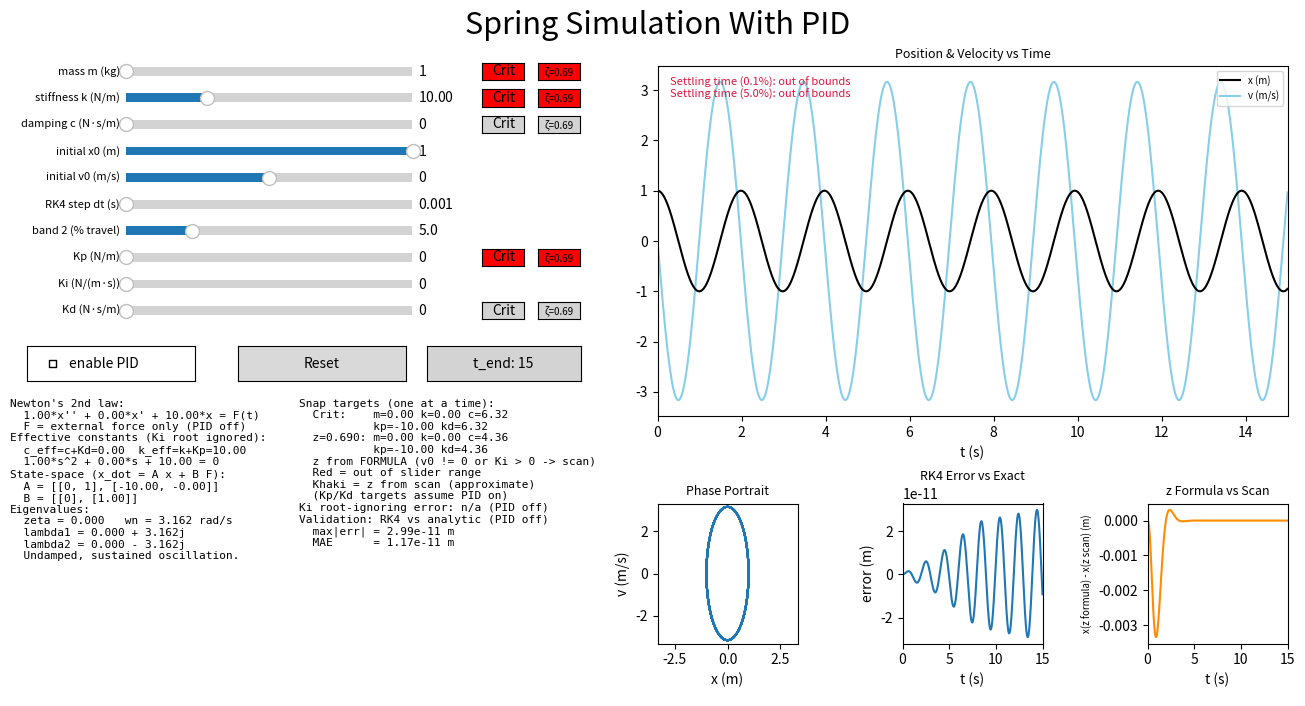

This figure's Python source:
import itertools
from typing import Any

import numpy as np
import matplotlib.pyplot as plt
from matplotlib.widgets import Slider, CheckButtons, Button


'''
--------------------------------------------------------------------------------
------------------------------------NOTES---------------------------------------
--------------------------------------------------------------------------------


VARIABLES 

m = mass (kg)
k = stiffness (N/m)
c = damping coefficient (N*s/m)
zeta = damping ratio unitless
wn = natural frequency (rad/s)
discriminant = zeta**2 -1
wd = natural damped frequency (rad/s)
l1, l2 = eigenvalues, lambda1 and 2
t = time (s)
v0 = initial velocity (m/s)
x0 = initial position, measured from the spring's rest length (m) 
dt = RK4 time step (s)
t_end = simulation length (s)
state = [x, v] position and velocity (m, m/s)
a = acceleration (m/s**2)
F = force from the PID controller when PID is enabled (N)
setpoint = PID target position (m)
kp = proportional gain, acts as added stiffness to k (N/m) 
ki = integral gain (N/m*s)
kd = derivative gain, acts as added damping to c (N*s/m)
integral_error = running sum of error*dt  (m*s)
error = setpoint - x (m)
A, B = state-space matrices
tolerance = how close zeta must be to be treated as critically damped
err_pct = second settling band, percent of total travel distance
SETTLE_FRAC = fixed settling band, fraction of total travel distance
k_eff, c_eff = effective stiffness / effective damping with the PID included
z_fast = the fast zeta (fastest settling into the band 2 threshold)

FORMULAS

wn = sqrt(k/m)
zeta = c / (2*sqrt(k*m))
wd = wn*sqrt(1 - zeta**2)
lambda = -zeta*wn ± wn*sqrt(zeta**2 - 1)
critical damping: zeta = 1, c = 2*sqrt(k*m)
Fast-zeta button: fast_zeta_formula(err_pct/100), or fast_zeta_scan if
v0 != 0 or Ki > 0, or approximate when PID is on
Equation of motion: m*x'' + c*x' + k*x = F
PID force: F = kp*e + ki*integral(e) + kd*(-v)     

PID in the characteristic equation (setpoint = 0, so e = -x):
  m*s^3 + (c + kd)*s^2 + (k + kp)*s + ki = 0
The third root (from Ki) is ignored for displayed zeta / wn / eigenvalues,
leaving a 2nd-order system:
  m*s^2 + c_eff*s + k_eff = 0
  c_eff = c + kd
  k_eff = k + kp
The Crit and fast-zeta snap buttons use c_eff / k_eff, so they are only
approximate when ki > 0 because the ignored root still affects the result.

Snap buttons for Kp and Kd:
  Kp target: k_eff = c_eff^2 / (4 z^2 m), Kp = k_eff - k
  Kd target: c_eff = 2 z sqrt(k_eff m), Kd = c_eff - c

zeta is a unitless damping ratio,
0 is no damping,
below 1 is underdamped,
fastest is 1/root2 (0.707) with an overshoot of about 4.3% (e**-pi),
1 is critically damped (fastest non-oscillatory return),
more than 1 is overdamped, slower than 1.
Fast zeta vs critical zeta: for the band 2 settling line (err_pct),
the fast zeta settles EARLIER than critical zeta. For the fixed 0.1% line,
the fast zeta settles LATER than critical zeta, because its overshoot
is still above such a tight band. The fastest zeta depends on the error
threshold, so the fast zeta snap button uses the band chosen with the
'band 2' slider (err_pct).
fastest zeta for other bands:
The fast zeta rises toward 1 as the band tightens, as the error threshold
gets closer to 0, and there is no room for an overshoot.

Closed form (fast_zeta_formula), valid for v0 = 0 and Ki = 0:
exp(-pi*z / sqrt(1-z^2)) = band, z = -ln(band) / sqrt(pi^2 + ln(band)^2)


When the scan is used instead (fast_zeta_scan):
The formula assumes v0 = 0 and no Ki root. If v0 != 0, or PID is ON with Ki > 0,
the precision gets worse. With m, k_eff, Ki, x0, v0 as currently set, it tries
zeta from 0.2 to 1 in steps of 0.005 (only the damping changes: c_eff =
2*zeta*sqrt(k_eff*m)), computes the closed loop x(t) over the plot window
t_end and keeps the zeta with the shortest settling time into the band of
the second settling line. If there is no possible zeta that settles inside
the window, it goes back to the formula method.

A fast zeta button whose zeta came from the scan is KHAKI (red, out of range,
takes priority).

Limits of the scan:
- It is evaluated at the CURRENT wn = sqrt(k_eff/m). That is exact for the c
  and Kd buttons (they leave wn alone) but an approximation for m, k and Kp,
  because snapping those changes wn, and with v0 != 0 or Ki > 0 the best zeta
  depends on wn.
- Assumes setpoint = 0. The scan always ignores Ki (2nd-order response).
- Resolution 0.005 in zeta, and settling time can be jagged in a zeta below 1.
- It is skipped (formula used) if x0 = 0 and v0 = 0, because nothing moves.
- The scan uses the 2nd-order response (eigen-decomposition) with the Ki root
  ignored, so with Ki > 0 it can differ from the RK4 simulation.


  

Why there are no snap buttons for Ki:
  - Ki is the constant term of the cubic. It is the term dropped when the
    third root is ignored, so Ki does not appear in zeta_eff =
    c_eff / (2 sqrt(k_eff m)) and there is no formula to invert for it.
  - Ki is not chosen for damping. Its job is to remove accumulated error /
    reject a constant disturbance. The normal approach is to set Kp and Kd for
    the damping and speed you want, then use the smallest Ki that gives enough
    rejection. Since this system doesn't have any constant disturbances, it
    would be rational to leave it out for simplicity.

Choosing Kp and Kd together, optimally:
  Crit / fast-zeta fix ONE equation (zeta), so with two free gains there is
  more than one solution. Settling time is roughly f(zeta) / wn_eff, with
  wn_eff = sqrt((k+Kp)/m), so after choosing zeta (e.g. fast zeta for the
  band) a larger Kp gives a faster response, and Kd is then set by the Kd
  target to hold that zeta. The true optimum in the code is therefore
  limited only by the slider ranges, and is not modelled for reality (see
  limitation 4).

Closed-loop state-space (PID on), states [x, v], setpoint = 0, Ki root ignored:
  A = [[0, 1],
      [-(k+kp)/m, -(c+kd)/m]]
  B(F_ext) = [0, 1/m]
  The info panel shows this 2x2 matrix, and the eigenvalue panel uses the same
  2nd-order approximation.

Settling lines:
  'Settling time (0.1%)' uses the fixed band SETTLE_FRAC.
  'Settling time (err_pct%)' uses the slider (>= 0.5% > 0.1%), so it can never
  be to the right of the first. A line whose time is beyond t_end is hidden and
  reported as 'out of bounds'. The same happens if the run blows up (see
  limitation 2).

Validation:
  the bottom row has three small graphs: the phase portrait, 'RK4 Error vs
  Exact' and 'z Formula vs Scan'. Both error graphs use plain linear y axes
  that are re-fitted to their own data.
  Phase portrait: the x and v axes are refitted together and always have the
  same span (+-the largest |x| or |v|, plus 5% padding), so the scales are equal.
  RK4 Error vs Exact: RK4 position minus the exact analytic solution.
  only available with PID off. With PID on there is no exact reference, so the
  graph and the max|err| / MAE numbers show n/a.
  z formula vs scan  : the formula's zeta minus the response with the scan's
  zeta, everything else as set. The scan is run for the second
  graph even when the fast zeta button does not need it.
  
LIMITATIONS / CLARIFICATIONS 

1. Ki has nothing to do in the normal setup. The setpoint is 0 and the spring
   rests at 0, so there is no error to remove. Integral action exists to fight
   a constant disturbance (a constant force, like gravity) or a nonzero setpoint.
   Here Ki can only slow or destabilize the PID response, and Kp is simply a
   stiffer spring. With a setpoint and Ki = 0, the equilibrium is
   kp*setpoint/(k+kp).
   
2. RK4 numerical stability: RK4 needs |lambda_max|*dt < ~2.8. With PID on, large
   c_eff and small m give a fast pole near -(c+Kd)/m; e.g. m=1, c=15, Kd=20,
   dt=0.1 blows up (~10**18), while dt <= 0.05 is fine.

i.[Large Kd / Small m] -> System reacts too fast 
            
ii.[Wide Time Step (dt)] -> Solver calculates way past equilibrium
        
iii.[Wild Overcorrection] -> Next step pulls back harder into opposite direction
        
iv.[Exponential Feedback] -> Values amplify every step, rocket to ~10**18


3. Slow Ki pole: the ignored third root is around -ki/k_eff.
   The amplitude is very small, even a 0.1% band is enough to catch it,
   so with Ki > 0 the settling time does not follow the displayed zeta and wn.
   The "Ki root-ignoring error" block shows how far the displayed roots are from
   the true theoretical cubic roots.
   
4. The PID is ideal: no actuator speed/force limitations, saturation, delay,
   noise or anti-windup. Kd = 20 costs nothing, on real hardware active damping
   needs a velocity sensor and actuator.
   
5. Gravity / orientation: x is measured from the spring's rest length and gravity
   is not modelled. A vertical spring would have its rest position shifted by
   m*g/k, but the horizontal spring in this simulation does not.
   
6. Degrees of freedom: the mass can only move along one axis (back and forth).
   In the real world it could also move up, down, left or right, which is
   ignored here.
   
7. Physical condition: only linear viscous friction is used, as opposed to
   dry Coulomb friction. Things like spring mass, air drag, and sound generation
   are treated as negligible

8. The Ki term is NOT integrated by RK4. The state vector given to RK4 is only
   [x, v], the integral of the error is not a third RK4 state. Instead
   integral_error is held constant across the four RK4 stages of a step and
   then updated afterwards with a rectangle rule (integral += e*dt, with e
   taken at the start of the step). So:
     - With Ki = 0 (or PID off) the simulation is fully 4th-order accurate.
     - With Ki > 0 the Ki force is only first order accurate, so the whole
       simulation becomes first order in dt, and its error shrinks only linearly
       with dt.
    The RK4 error graph cannot show this, because it is n/a whenever PID is on.

ALL VARIABLES IN CODE

Settings and parameters
SETTLE_FRAC: fixed settling band (0.1% of travel)
p: dict of all parameters (m, k, c, x0, v0, dt, err_pct, setpoint, kp, ki, kd, pid_on)
t_end: current simulation length (s)
T_END_LONG: long t_end preset (15 s)
T_END_SHORT: short t_end preset (5 s)
tolerance: how close zeta must be to 1 to count as critically damped in analytical_x
ZETA_CRIT: critical damping ratio (1.0)
_scan_cache: cache of fast_zeta_scan results

Colours
b_nthn: normal button colour
b_hover: button hover colour
b_na: button colour when the target is out of slider bounds
b_scan: approx value

Figure and plot objects
fig: main figure
ax_ts: position and velocity vs time axes
line_v: velocity line
line_x: position line
line_settle: vertical line for the 0.1% settling time
line_error_band: vertical line for the band 2 settling time
oob_text: "out of bounds" message on the time plot
LABEL_SETTLE: legend label for the 0.1% settling line
ax_phase: phase portrait axes
line_phase: phase portrait line
ax_rk4_error: RK4 error graph axes
line_rk4_error: RK4 error line
rk4_na_text: "n/a (PID on)" label on the RK4 error graph
ax_zeta_error: z Formula vs Scan axes
line_zeta_error: formula-minus-scan difference line
ax_info: invisible axes holding the info text
info_a: left info text column
info_b: right info text column 

Sliders and buttons
slider_specs: list of (key, min, max, start, label) for each slider
sliders: dict of slider widgets by key
y: running vertical position used for layout, reused for the checkbox row
SNAP_KEYS: variables that get snap buttons (m, k, c, kp, kd)
crit_snap_buttons: dict of crit buttons
fast_snap_buttons: dict of fast zeta buttons
ax_chk: axes for the PID checkbox
chk: 'enable PID' checkbox
ax_reset: axes for the reset button
btn_reset: reset button
ax_tend: axes for the t_end button
btn_tend: t_end toggle button

Uncategorised 
slider_key, min_val, max_val, start, slider_label: current item while building sliders
ax_s: axes of the last slider created
snap_key: current key while building snap buttons
pos: position box of the slider the buttons are placed next to
ax_crit_snap, crit_btn: last crit button axes and button
ax_fast_snap, fast_btn: last fast-zeta button axes and button
slider_name: current key while connecting slider callbacks

--------------------------------------------------------------------------------
--------------------------------------------------------------------------------
--------------------------------------------------------------------------------

'''
SETTLE_FRAC = 1e-3   # fixed settling band, fraction of travel distance (0.1%)

p: dict[str, Any] = dict(m=1.0, k=10.0, c=0, x0=1.0, v0=0.0, dt=0.001, err_pct=5.0,
         setpoint=0.0, kp=0.0, ki=0.0, kd=0.0, pid_on=False)
t_end = 15
T_END_LONG = 15
T_END_SHORT = 5

tolerance = 1e-5

b_nthn = 'lightgray'
b_hover = 'skyblue'
b_na = 'red'
b_scan = 'khaki'   # fast zeta button colour when the zeta came from the scan

ZETA_CRIT = 1.0
_scan_cache: dict[tuple[float, ...], Any] = {}
#stores earlier results, so there is no need to recalculate if they repeat


def fast_zeta_formula(tol_frac):
    #fastest zeta only with a certain overshoot percent, formula method
    log_inv = -np.log(tol_frac)
    return float(log_inv / np.sqrt(np.pi**2 + log_inv**2))


def response_x(q, zeta, t):
    # handles position, 2nd order but no labels 
    k_eff, _ = effective(q)
    m = q['m']
    c_cand = 2.0 * zeta * np.sqrt(k_eff * m)
    mat = np.array([[0.0, 1.0],
                    [-k_eff / m, -c_cand / m]])
    eigvals, eigvecs = np.linalg.eig(mat)
    try:
        coef = np.linalg.solve(eigvecs, np.array([q['x0'], q['v0']]))
    except np.linalg.LinAlgError:
        return None
    with np.errstate(all='ignore'):
        return np.real(np.exp(np.outer(t, eigvals)) @ (coef * eigvecs[0, :]))


def fast_zeta_scan(q, tol_frac, t_stop):
    #fastest zeta only with a certain overshoot percent, scan method
    k_eff, _ = effective(q)
    m = q['m']
    x0, v0 = q['x0'], q['v0']
    cache_key = tuple(round(float(val), 6) for val in (m, k_eff, x0, v0, tol_frac, t_stop))
    if cache_key in _scan_cache:
        return _scan_cache[cache_key]
    band = tol_frac * (abs(x0) if x0 != 0 else 1.0)
    t = np.linspace(0.0, t_stop, 6001)
    best_z, best_ts = None, np.inf
    for z in np.append(np.arange(0.2, 1.0, 0.005), 1.0 - 1e-6):
        x = response_x(q, z, t)
        if x is None:
            continue
        out = np.nonzero(np.abs(x) > band)[0]
        if len(out) == 0:
            ts = 0.0
        elif out[-1] + 1 < len(t):
            ts = t[out[-1] + 1]
        else:
            continue   # never settles inside the window
        if ts < best_ts - 1e-12:
            best_z, best_ts = float(z), ts
    _scan_cache[cache_key] = best_z
    return best_z


def zeta_fast_info(q):
    #decides which method to use
    tol = q['err_pct'] / 100.0
    z_formula = fast_zeta_formula(tol)
    ki = q['ki'] if q['pid_on'] else 0.0
    moving = q['x0'] != 0 or q['v0'] != 0
    if moving and (ki > 0 or q['v0'] != 0):
        z_scan = fast_zeta_scan(q, tol, t_end)
        return (z_scan if z_scan is not None else z_formula), True
    return z_formula, False


def zeta_fast_for(q):
    #the current fast zeta
    return zeta_fast_info(q)[0]


def effective(q):
    # gets the effective stiffness and damping, if pid is on
    if q['pid_on']:
        return q['k'] + q['kp'], q['c'] + q['kd']
    return q['k'], q['c']


def equilibrium(q):
    # gets the rest position
    if not q['pid_on']:
        return 0.0
    if q['ki'] > 0:
        return q['setpoint']
    return q['kp'] * q['setpoint'] / (q['k'] + q['kp'])


def band_time(x_hist, t_hist, center, threshold):
    # time after which x stays within the threshold.
    # a blown up run (nan/inf) never settles, without this check abs(nan) > threshold
    # is False and the function would wrongly report t = 0
    if not np.all(np.isfinite(x_hist)):
        return None
    if abs(x_hist[-1] - center) > threshold:
        return None
    for idx in range(len(x_hist) - 1, -1, -1):
        if abs(x_hist[idx] - center) > threshold:
            return t_hist[idx + 1]
    return t_hist[0]


def root_error(m, c_eff, k_eff, ki, approx):
    # approx second order roots with ki ignored vs third order roots incl ki 
    true_roots = np.roots([m, c_eff, k_eff, ki])
    best_pair = min(itertools.permutations(true_roots, len(approx)),
                    key=lambda pair: sum(abs(a - r) for a, r in zip(approx, pair)))
    out = []
    for a, r in zip(approx, best_pair):
        e = abs(a - r)
        out.append((e, 100.0 * e / abs(a) if abs(a) > 0 else 0.0))
    return out


def zeta_and_wn(m, k, c):
    #computes zeta and natural angular frequency
    wn = np.sqrt(k / m)
    zeta = c / (2 * np.sqrt(k * m))
    return zeta, wn


def snap_targets(q, z):
    # the values each individual variable would need, keeping the rest the same
    # to have the damping ratio z
    k_eff, c_eff = effective(q)
    kp_e = q['kp'] if q['pid_on'] else 0.0
    kd_e = q['kd'] if q['pid_on'] else 0.0
    m = q['m']

    t_c = 2.0 * z * np.sqrt(max(k_eff * m, 0.0)) - kd_e
    t_k = (c_eff**2) / (4.0 * z**2 * m) - kp_e if m > 0 else float('inf')
    t_m = (c_eff**2) / (4.0 * z**2 * k_eff) if k_eff > 0 else float('inf')

    # always evaluated with the PID treated as enabled
    k_on, c_on = effective(dict(q, pid_on=True))
    t_kd = 2.0 * z * np.sqrt(max(k_on * m, 0.0)) - q['c']
    t_kp = (c_on**2) / (4.0 * z**2 * m) - q['k'] if m > 0 else float('inf')
    return {'m': t_m, 'k': t_k, 'c': t_c, 'kp': t_kp, 'kd': t_kd}


def eigen_info(m, k, c, z_fast=None, band_pct=None):
    # calculates the eigenvalues by hand, and gets the label
    zeta, wn = zeta_and_wn(m, k, c)
    if zeta == 0:
        l1, l2 = 1j * wn, -1j * wn
        return (l1, l2, zeta, wn, 'Undamped, sustained oscillation.')
    discriminant = zeta**2 - 1
    # critical check comes first, so zeta just below 1 (e.g. 0.9998 after a
    # slider-stepped snap) is labelled critical instead of underdamped
    if abs(discriminant) < tolerance:
        l1, l2 = -wn, -wn
        return (l1, l2, zeta, wn, 'Critically damped, no oscillation.')
    if z_fast is not None and zeta < 1 and abs(zeta - z_fast) < 0.005:
        wd = wn * np.sqrt(1 - zeta ** 2)
        l1, l2 = -zeta * wn + 1j * wd, -zeta * wn - 1j * wd
        overshoot = 100 * np.exp(-np.pi * zeta / np.sqrt(1 - zeta ** 2))
        return (l1, l2, zeta, wn, f'Underdamped, fast for {band_pct:.1f}% band ({overshoot:.1f}% OS).')
    if discriminant < 0:
        wd = wn * np.sqrt(1 - zeta ** 2)
        l1, l2 = -zeta * wn + 1j * wd, -zeta * wn - 1j * wd
        return (l1, l2, zeta, wn, 'Underdamped, decaying oscillation.')
    l1 = -zeta * wn + wn * np.sqrt(discriminant)
    l2 = -zeta * wn - wn * np.sqrt(discriminant)
    return (l1, l2, zeta, wn, 'Overdamped, slow non-oscillatory.')


def analytical_x(t, m, k, c, x0, v0):
    #handles position manually, but only 2nd order, used for rk4 error graph
    zeta, wn = zeta_and_wn(m, k, c)
    if zeta < 1:
        wd = wn * np.sqrt(1 - zeta ** 2)
        return np.exp(-zeta * wn * t) * (
            x0 * np.cos(wd * t) + ((v0 + zeta * wn * x0) / wd) * np.sin(wd * t))
    if abs(zeta - 1) < tolerance:
        return np.exp(-wn * t) * (x0 + (v0 + wn * x0) * t)
    discriminant = zeta**2 - 1
    l1 = -zeta * wn + wn * np.sqrt(discriminant)
    l2 = -zeta * wn - wn * np.sqrt(discriminant)
    C1 = (v0 - l2 * x0) / (l1 - l2)
    C2 = x0 - C1
    return C1 * np.exp(l1 * t) + C2 * np.exp(l2 * t)


def closed_loop_matrix(q):
    # makes the 2x2 matrix, using effective versions of variables
    m = q['m']
    return np.array([[0.0, 1.0],
                     [-(q['k'] + q['kp']) / m, -(q['c'] + q['kd']) / m]])


def reference_x(q, t_hist):
    # exact reference for the rk4 error graph; only exists with PID off
    if q['pid_on']:
        return None
    return analytical_x(t_hist, q['m'], q['k'], q['c'], q['x0'], q['v0'])



def derivative(state, params, integral_error):
    #calculates derivative of velocity and position
    x, v = state
    force = 0.0
    if params['pid_on']:
        error = params['setpoint'] - x
        force += params['kp'] * error + params['ki'] * integral_error + params['kd'] * (-v)
    acceleration = (force - params['c'] * v - params['k'] * x) / params['m']
    return np.array([v, acceleration])


def rk4_step(state, params, dt, integral_error):
    #fourth order runge-kutta, solves differential equations, step by step
    #NOTE: integral_error is a constant input here, it is not one of the RK4 states
    k1 = derivative(state, params, integral_error)
    k2 = derivative(state + dt / 2 * k1, params, integral_error)
    k3 = derivative(state + dt / 2 * k2, params, integral_error)
    k4 = derivative(state + dt * k3, params, integral_error)
    #weighted average, middle 2 count more
    return state + dt / 6 * (k1 + 2 * k2 + 2 * k3 + k4)


def run_simulation(params, t_stop):
    state = np.array([params['x0'], params['v0']])
    integral_error = 0.0
    t = 0.0
    n_steps = int(round(t_stop / params['dt']))   # round, not int(), avoids float error dropping a step

    t_hist = np.zeros(n_steps + 1)
    x_hist = np.zeros(n_steps + 1)
    v_hist = np.zeros(n_steps + 1)

    x_hist[0] = params['x0']
    v_hist[0] = params['v0']

    for i in range(1, n_steps + 1):
        e = params['setpoint'] - state[0]

        # Ki limitation: integral_error is frozen for all 4 RK4 stages of this step,
        # then updated below with a rectangle rule (e at the START of the step).
        # So the Ki term is only first-order accurate, even though x and v use RK4.
        # With Ki = 0 or PID off this has no effect (see note 8).
        state = rk4_step(state, params, params['dt'], integral_error)
        integral_error += e * params['dt']
        t += params['dt']

        t_hist[i] = t
        x_hist[i] = state[0]
        v_hist[i] = state[1]

    ref = reference_x(params, t_hist)
    if ref is None:
        rk4_error_hist = None
    else:
        with np.errstate(all='ignore'):
            rk4_error_hist = x_hist - ref
    return t_hist, x_hist, v_hist, rk4_error_hist


fig = plt.figure(figsize=(14, 7))
fig.suptitle('Spring Simulation With PID', fontsize=22, x=0.5, ha='center')

slider_specs = [
    ('m',        1, 10,  p['m'],        'mass m (kg)'),
    ('k',        0.05, 35,  p['k'],        'stiffness k (N/m)'),
    ('c',        0.0, 15,  p['c'],        'damping c (N·s/m)'),
    ('x0',      -1.0, 1.0, p['x0'],       'initial x0 (m)'),
    ('v0',      -2.0, 2.0, p['v0'],       'initial v0 (m/s)'),
    ('dt',      0.001, 0.1, p['dt'],     'RK4 step dt (s)'),
    ('err_pct',  0.5, 20.0, p['err_pct'], 'band 2 (% travel)'),   # min must stay > SETTLE_FRAC*100
    ('kp',       0.0, 50,  p['kp'],       'Kp (N/m)'),
    ('ki',       0.0, 10,  p['ki'],       'Ki (N/(m·s))'),
    ('kd',       0.0, 20,  p['kd'],       'Kd (N·s/m)'),
]

sliders = {}
y = 0.88
for slider_key, min_val, max_val, start, slider_label in slider_specs:
    ax_s = fig.add_axes((0.12, y, 0.205, 0.025))
    sliders[slider_key] = Slider(ax_s, slider_label, min_val, max_val, valinit=start, valstep=0.001)
    sliders[slider_key].label.set_fontsize(8)
    y -= 0.038
y -= 0.05


def current_params():
    # the p dict updater
    q = dict(p)
    for key in sliders:
        q[key] = sliders[key].val
    return q


def make_snap_cb(target_key, z_func):
    # snaps to make the zeta what it needs to be
    def on_snap_click(_event):
        q = current_params()
        targets = snap_targets(q, z_func(q))
        val = np.clip(targets[target_key], sliders[target_key].valmin, sliders[target_key].valmax)
        sliders[target_key].set_val(val)
    return on_snap_click


SNAP_KEYS = ['m', 'k', 'c', 'kp', 'kd']   # no Ki: see notes

crit_snap_buttons = {}
for snap_key in SNAP_KEYS:
    pos = sliders[snap_key].ax.get_position()
    ax_crit_snap = fig.add_axes((pos.x1 + 0.05, pos.y0, 0.03, pos.height))
    crit_btn = Button(ax_crit_snap, 'Crit', color=b_nthn, hovercolor=b_hover)
    crit_btn.on_clicked(make_snap_cb(snap_key, lambda q: ZETA_CRIT))
    crit_snap_buttons[snap_key] = crit_btn

# fast zeta for the current band: approximate when PID is on (third Ki root ignored)
fast_snap_buttons = {}
for snap_key in SNAP_KEYS:
    pos = sliders[snap_key].ax.get_position()
    ax_fast_snap = fig.add_axes((pos.x1 + 0.09, pos.y0, 0.03, pos.height))
    fast_btn = Button(ax_fast_snap, f'ζ={zeta_fast_for(p):.2f}', color=b_nthn, hovercolor=b_hover)
    fast_btn.label.set_fontsize(7)
    fast_btn.on_clicked(make_snap_cb(snap_key, zeta_fast_for))
    fast_snap_buttons[snap_key] = fast_btn


ax_chk = fig.add_axes((0.05, y, 0.12, 0.05))
chk = CheckButtons(ax_chk, ['enable PID'], [p['pid_on']])

ax_reset = fig.add_axes((0.20, y, 0.12, 0.05))
btn_reset = Button(ax_reset, 'Reset')

ax_tend = fig.add_axes((0.335, y, 0.11, 0.05))
btn_tend = Button(ax_tend, f't_end: {t_end}', color=b_nthn, hovercolor=b_hover)

y -= 0.05

# Two text columns: model on the left, diagnostics on the right
ax_info = fig.add_axes((0.0375, 0.0, 0.375, y + 0.025))
ax_info.axis('off')
info_a = ax_info.text(0, 1, '', va='top', ha='left', family='monospace', fontsize=8)
info_b = ax_info.text(0.55, 1, '', va='top', ha='left', family='monospace', fontsize=8)

LABEL_SETTLE = f'Settling time ({SETTLE_FRAC * 100:g}%)'

ax_ts = fig.add_axes((0.5, 0.4, 0.45, 0.5))
ax_ts.set_title('Position & Velocity vs Time', fontsize=9)
line_v, = ax_ts.plot([], [], label='v (m/s)', color='skyblue')
line_x, = ax_ts.plot([], [], label='x (m)', color='black')
line_settle = ax_ts.axvline(0, color='purple', linestyle='--', linewidth=2.5, alpha=0.7, label=LABEL_SETTLE)
line_error_band = ax_ts.axvline(0, color='crimson', linestyle=':', linewidth=2.5, alpha=0.7,
                                label=f'Settling time ({p["err_pct"]:.1f}%)')
ax_ts.legend(fontsize=7, loc='upper right')
oob_text = ax_ts.text(0.02, 0.97, '', transform=ax_ts.transAxes, va='top', ha='left',
                      fontsize=8, color='crimson')
ax_ts.set_xlabel('t (s)')
ax_ts.set_xlim(0, t_end)
ax_ts.set_ylim(-8, 8)

ax_phase = fig.add_axes((0.5, 0.075, 0.1, 0.2))
ax_phase.set_title('Phase Portrait', fontsize=9)
line_phase, = ax_phase.plot([], [])
ax_phase.set_xlabel('x (m)')
ax_phase.set_ylabel('v (m/s)')
ax_phase.set_xlim(-5, 5)
ax_phase.set_ylim(-5, 5)

ax_rk4_error = fig.add_axes((0.675, 0.075, 0.1, 0.2))
ax_rk4_error.set_title('RK4 Error vs Exact', fontsize=9)
line_rk4_error, = ax_rk4_error.plot([], [])
ax_rk4_error.set_xlabel('t (s)')
ax_rk4_error.set_ylabel('error (m)')
ax_rk4_error.set_xlim(0, t_end)
ax_rk4_error.set_ylim(-1, 1)
rk4_na_text = ax_rk4_error.text(0.5, 0.5, '', transform=ax_rk4_error.transAxes,
                                ha='center', va='center', fontsize=9)

ax_zeta_error = fig.add_axes((0.85, 0.075, 0.1, 0.2))
ax_zeta_error.set_title('z Formula vs Scan', fontsize=9)
line_zeta_error, = ax_zeta_error.plot([], [], color='darkorange')
ax_zeta_error.set_xlabel('t (s)')
ax_zeta_error.set_ylabel('x(z formula) - x(z scan) (m)', fontsize=7)
ax_zeta_error.set_xlim(0, t_end)
ax_zeta_error.set_ylim(-1, 1)



def fit_y(ax, values):
    # linear axis scaling
    values = np.asarray(values, dtype=float)
    values = values[np.isfinite(values)]
    if len(values) == 0:
        ax.set_ylim(-1, 1)
        return
    lo, hi = float(values.min()), float(values.max())
    pad = 0.05 * (hi - lo) if hi > lo else max(abs(hi) * 0.05, 1e-12)
    ax.set_ylim(lo - pad, hi + pad)


def fit_phase(ax, x_vals, v_vals):
    # phase portrait: x and v get the SAME symmetric span, so both scales are equal
    vals = np.concatenate([np.asarray(x_vals, dtype=float), np.asarray(v_vals, dtype=float)])
    vals = vals[np.isfinite(vals)]
    lim = float(np.abs(vals).max()) * 1.05 if len(vals) > 0 else 0.0
    if lim <= 0:
        lim = 1.0
    ax.set_xlim(-lim, lim)
    ax.set_ylim(-lim, lim)


def fmt(z):
    #prettyprinting complex numbers
    if isinstance(z, complex):
        sign = '+' if z.imag >= 0 else '-'
        return f'{z.real:.3f} {sign} {abs(z.imag):.3f}j'
    return f'{z:.3f}'


def update_snap_colors(buttons, targets, ok_color=b_nthn):
    # different colors for buttons
    for name, target_val in targets.items():
        if name in buttons:
            s_obj = sliders[name]
            bad = (not np.isfinite(target_val)) or target_val < s_obj.valmin or target_val > s_obj.valmax
            col = b_na if bad else ok_color
            buttons[name].ax.set_facecolor(col)
            buttons[name].color = col


def redraw(_=None):
    #all the graphs are plotted and updated here
    for key in sliders:
        p[key] = sliders[key].val

    k_eff, c_eff = effective(p)

    t_hist, x_hist, v_hist, rk4_error_hist = run_simulation(p, t_end)
    line_x.set_data(t_hist, x_hist)
    line_v.set_data(t_hist, v_hist)
    line_phase.set_data(x_hist, v_hist)
    #gets the bigger value of x and v, refits y axis to that max
    max_of_xy = np.concatenate([x_hist, v_hist])
    fit_y(ax_ts, max_of_xy)
    # phase portrait: same span on both axes
    fit_phase(ax_phase, x_hist, v_hist)

    # rk4 error graph: only has an exact reference when PID is off
    if rk4_error_hist is None:
        line_rk4_error.set_data([], [])
        ax_rk4_error.set_ylim(-1, 1)
        rk4_na_text.set_text('n/a (PID on)')
    else:
        line_rk4_error.set_data(t_hist, rk4_error_hist)
        fit_y(ax_rk4_error, rk4_error_hist)
        rk4_na_text.set_text('')

    # response difference between using the formula's zeta and the scan's zeta
    # reruns always
    z_formula = fast_zeta_formula(p['err_pct'] / 100.0)
    z_scan = fast_zeta_scan(p, p['err_pct'] / 100.0, t_end)
    x_formula = response_x(p, z_formula, t_hist)
    x_scan = response_x(p, z_scan, t_hist) if z_scan is not None else None
    if x_formula is None or x_scan is None:
        line_zeta_error.set_data([], [])
        fit_y(ax_zeta_error, [])
    else:
        zeta_diff = x_formula - x_scan
        line_zeta_error.set_data(t_hist, zeta_diff)
        fit_y(ax_zeta_error, zeta_diff)
    
    
    settle_time = error_band_time = None   # out of bounds off the graph
    if c_eff > 0:
        final_destination = equilibrium(p)
        travel = abs(p['x0'] - final_destination)
        scale = travel if travel > 0 else 1.0

        settle_time = band_time(x_hist, t_hist, final_destination, SETTLE_FRAC * scale)
        error_band_time = band_time(x_hist, t_hist, final_destination, p['err_pct'] / 100.0 * scale)

    name_error = f'Settling time ({p["err_pct"]:.1f}%)'
    shown = [line_x, line_v]
    out_of_bounds = []
    for line, t_val, name in ((line_settle, settle_time, LABEL_SETTLE),
                              (line_error_band, error_band_time, name_error)):
        if t_val is None:
            line.set_visible(False)
            out_of_bounds.append(f'{name}: out of bounds')
        else:
            line.set_xdata([t_val])
            line.set_visible(True)
            shown.append(line)

    line_error_band.set_label(name_error)
    ax_ts.legend(handles=shown, fontsize=7, loc='upper right')
    oob_text.set_text('\n'.join(out_of_bounds))

    crit_t = snap_targets(p, ZETA_CRIT)
    z_fast, used_scan = zeta_fast_info(p)
    fast_t = snap_targets(p, z_fast)
    for fb in fast_snap_buttons.values():
        fb.label.set_text(f'ζ={z_fast:.2f}')

    l1, l2, zeta, wn, roots = eigen_info(p['m'], k_eff, c_eff, z_fast, p['err_pct'])

    if rk4_error_hist is None:
        val_text = '  max|err| = n/a\n  MAE      = n/a\n'
    else:
        abs_error = np.nan_to_num(np.abs(rk4_error_hist), nan=np.inf)
        val_text = (f'  max|err| = {abs_error.max():.2e} m\n'
                    f'  MAE      = {abs_error.mean():.2e} m\n')

    pm, pc, pk = p['m'], p['c'], p['k']

    #left column text
    if p['pid_on']:
        force_line = f'  F = {p["kp"]:.1f}*e + {p["ki"]:.1f}*int(e) - {p["kd"]:.1f}*v'
        A2 = closed_loop_matrix(p)
        ss_text = (
            f'State-space, closed loop (Ki ignored):\n'
            f'  A = [[0, 1], [{A2[1,0]:.2f}, {A2[1,1]:.2f}]]\n'
            f'  B(F_ext) = [[0], [{1 / pm:.2f}]]\n'
        )
        eig_header = 'Eigenvalues (2nd-order approx):'
    else:
        force_line = '  F = external force only (PID off)'
        A = np.array([[0, 1], [-pk / pm, -pc / pm]])
        ss_text = (
            f'State-space (x_dot = A x + B F):\n'
            f'  A = [[0, 1], [{A[1,0]:.2f}, {A[1,1]:.2f}]]\n'
            f'  B = [[0], [{1 / pm:.2f}]]\n'
        )
        eig_header = 'Eigenvalues:'

    info_a.set_text(
        f'Newton\'s 2nd law:\n'
        f'  {pm:.2f}*x\'\' + {pc:.2f}*x\' + {pk:.2f}*x = F(t)\n'
        f'{force_line}\n'
        f'Effective constants (Ki root ignored):\n'
        f'  c_eff=c+Kd={c_eff:.2f}  k_eff=k+Kp={k_eff:.2f}\n'
        f'  {pm:.2f}*s^2 + {c_eff:.2f}*s + {k_eff:.2f} = 0\n'
        f'{ss_text}'
        f'{eig_header}\n'
        f'  zeta = {zeta:.3f}   wn = {wn:.3f} rad/s\n'
        f'  lambda1 = {fmt(l1)}\n'
        f'  lambda2 = {fmt(l2)}\n'
        f'  {roots}'
    )

    #right column text
    def tgt(t, keys):
        out = []
        for key in keys:
            v = t[key]
            out.append(f'{key}={v:.2f}')
        return ' '.join(out)

    snap_text = (
        f'Snap targets (one at a time):\n'
        f'  Crit:    {tgt(crit_t, ["m", "k", "c"])}\n'
        f'           {tgt(crit_t, ["kp", "kd"])}\n'
        f'  z={z_fast:.3f}: {tgt(fast_t, ["m", "k", "c"])}\n'
        f'           {tgt(fast_t, ["kp", "kd"])}\n'
        f'  z from {"SCAN" if used_scan else "FORMULA"} (v0 != 0 or Ki > 0 -> scan)\n'
        f'  Red = out of slider range\n'
        f'  Khaki = z from scan (approximate)\n'
        f'  (Kp/Kd targets assume PID on)\n'
    )

    if p['pid_on']:
        (e1, r1), (e2, r2) = root_error(pm, c_eff, k_eff, p['ki'], [l1, l2])
        ki_err_text = (f'Ki root-ignoring error vs cubic:\n'
                       f'  lambda1: {e1:.3e} ({r1:.1f}%)\n'
                       f'  lambda2: {e2:.3e} ({r2:.1f}%)\n')
        val_header = 'Validation: n/a (PID on, no exact ref)'
    else:
        ki_err_text = 'Ki root-ignoring error: n/a (PID off)\n'
        val_header = 'Validation: RK4 vs analytic (PID off)'

    info_b.set_text(
        f'{snap_text}'
        f'{ki_err_text}'
        f'{val_header}\n'
        f'{val_text}'
    )

    update_snap_colors(crit_snap_buttons, crit_t)
    update_snap_colors(fast_snap_buttons, fast_t, b_scan if used_scan else b_nthn)

    fig.canvas.draw_idle()


for slider_name in sliders:
    #update values if sliders move
    sliders[slider_name].on_changed(redraw)


def on_check(check_label):
    #check if pid is on
    if check_label == 'enable PID':
        p['pid_on'] = not p['pid_on']
    redraw()


def set_t_end(new_t_end):
    #changes t end if button is pressed, and updates graphs axis
    global t_end
    t_end = new_t_end
    btn_tend.label.set_text(f't_end: {t_end}')
    ax_ts.set_xlim(0, t_end)
    ax_rk4_error.set_xlim(0, t_end)
    ax_zeta_error.set_xlim(0, t_end)


def on_tend(_event):
    #updates everything with new t end
    set_t_end(T_END_SHORT if t_end == T_END_LONG else T_END_LONG)
    redraw()


def on_reset(_event):
    #updates anything that needs to be
    for s in sliders.values():
        s.eventson = False
        s.reset()
        s.eventson = True
    if p['pid_on']:
        chk.eventson = False
        chk.set_active(0)
        chk.eventson = True
        p['pid_on'] = False
    set_t_end(T_END_LONG)
    redraw()


btn_reset.on_clicked(on_reset)
btn_tend.on_clicked(on_tend)

chk.on_clicked(on_check)

redraw()
plt.show()
